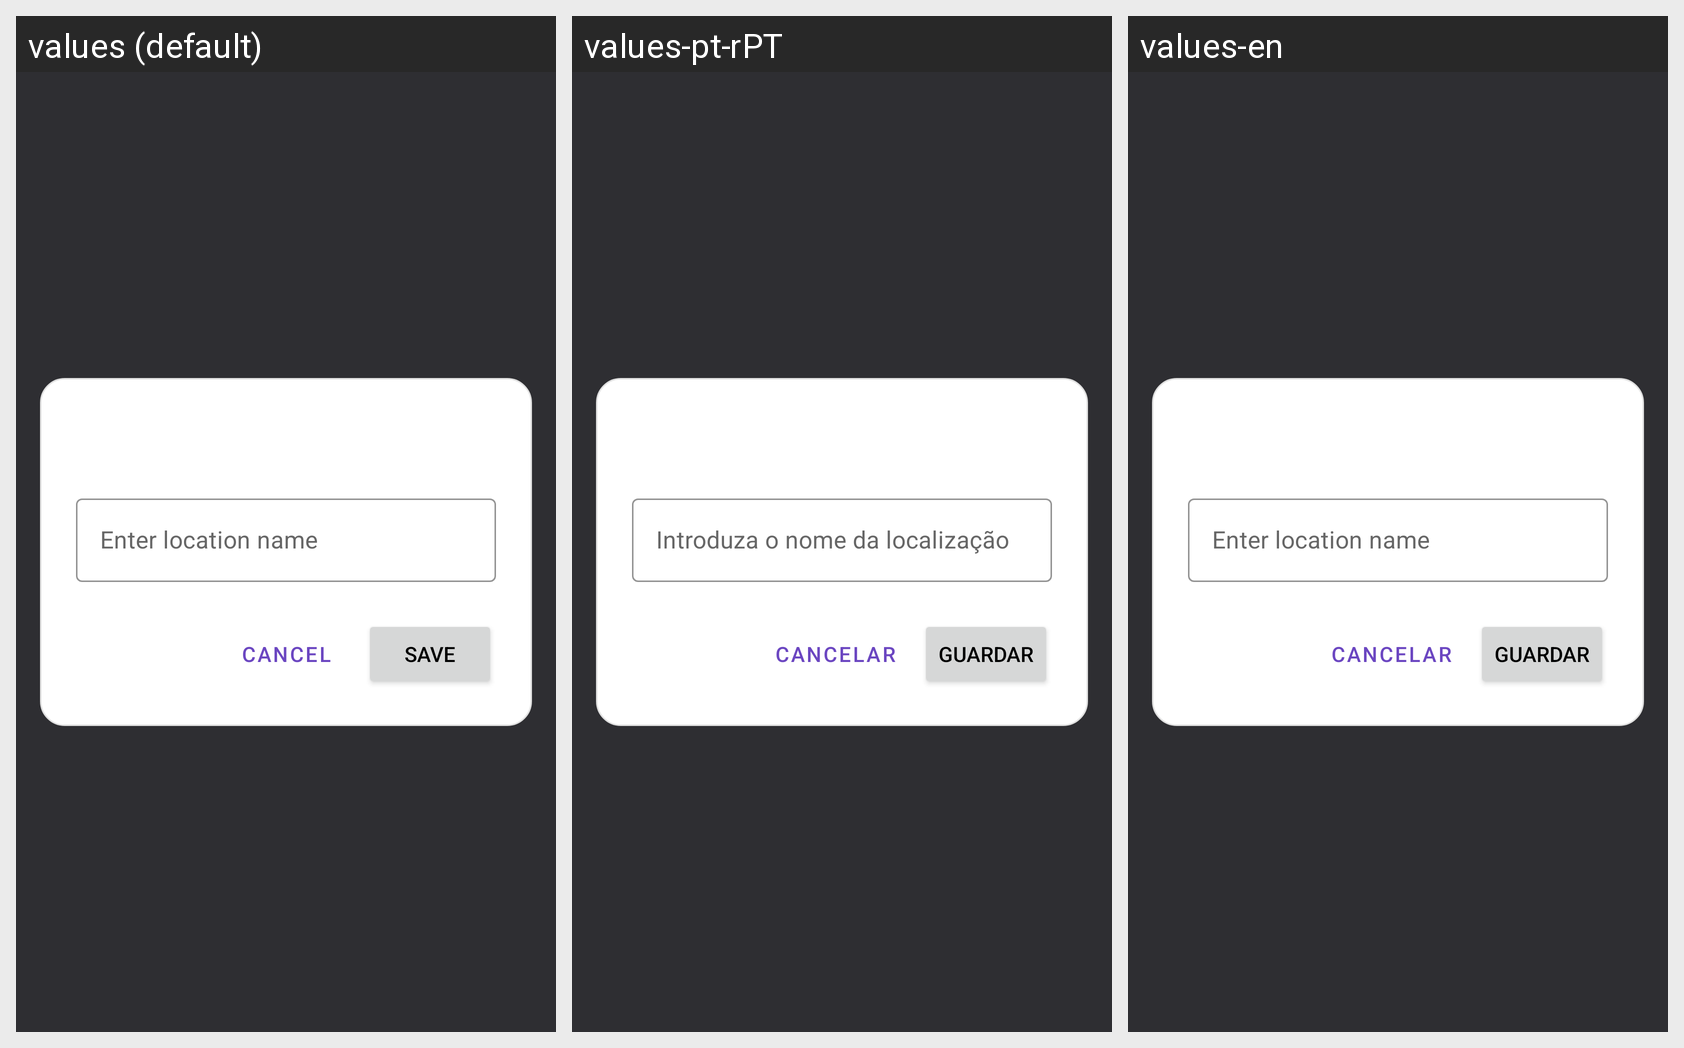

Here is an Android app screen in its default locale and in the app's own translations. Write out the translated-string differences for the strings that appear on this screen.
Android screen res/layout/fragment_edit_location.xml rendered under 3 locales, left to right: values (default), values-pt-rPT, values-en. Device: Nexus 5 (rendered at 1080×1920; each locale shown at half size, 540×960, under a caption strip naming it); theme Theme.FixLink.
Strings drawn on this screen, with the default value and each locale's value (text and hints the layout hard-codes, and strings that could not be matched under every locale, appear in the picture but are not listed):

text_cancel
  values: Cancel
  values-pt-rPT: Cancelar
  values-en: Cancelar

text_save
  values: Save
  values-pt-rPT: Guardar
  values-en: Guardar
